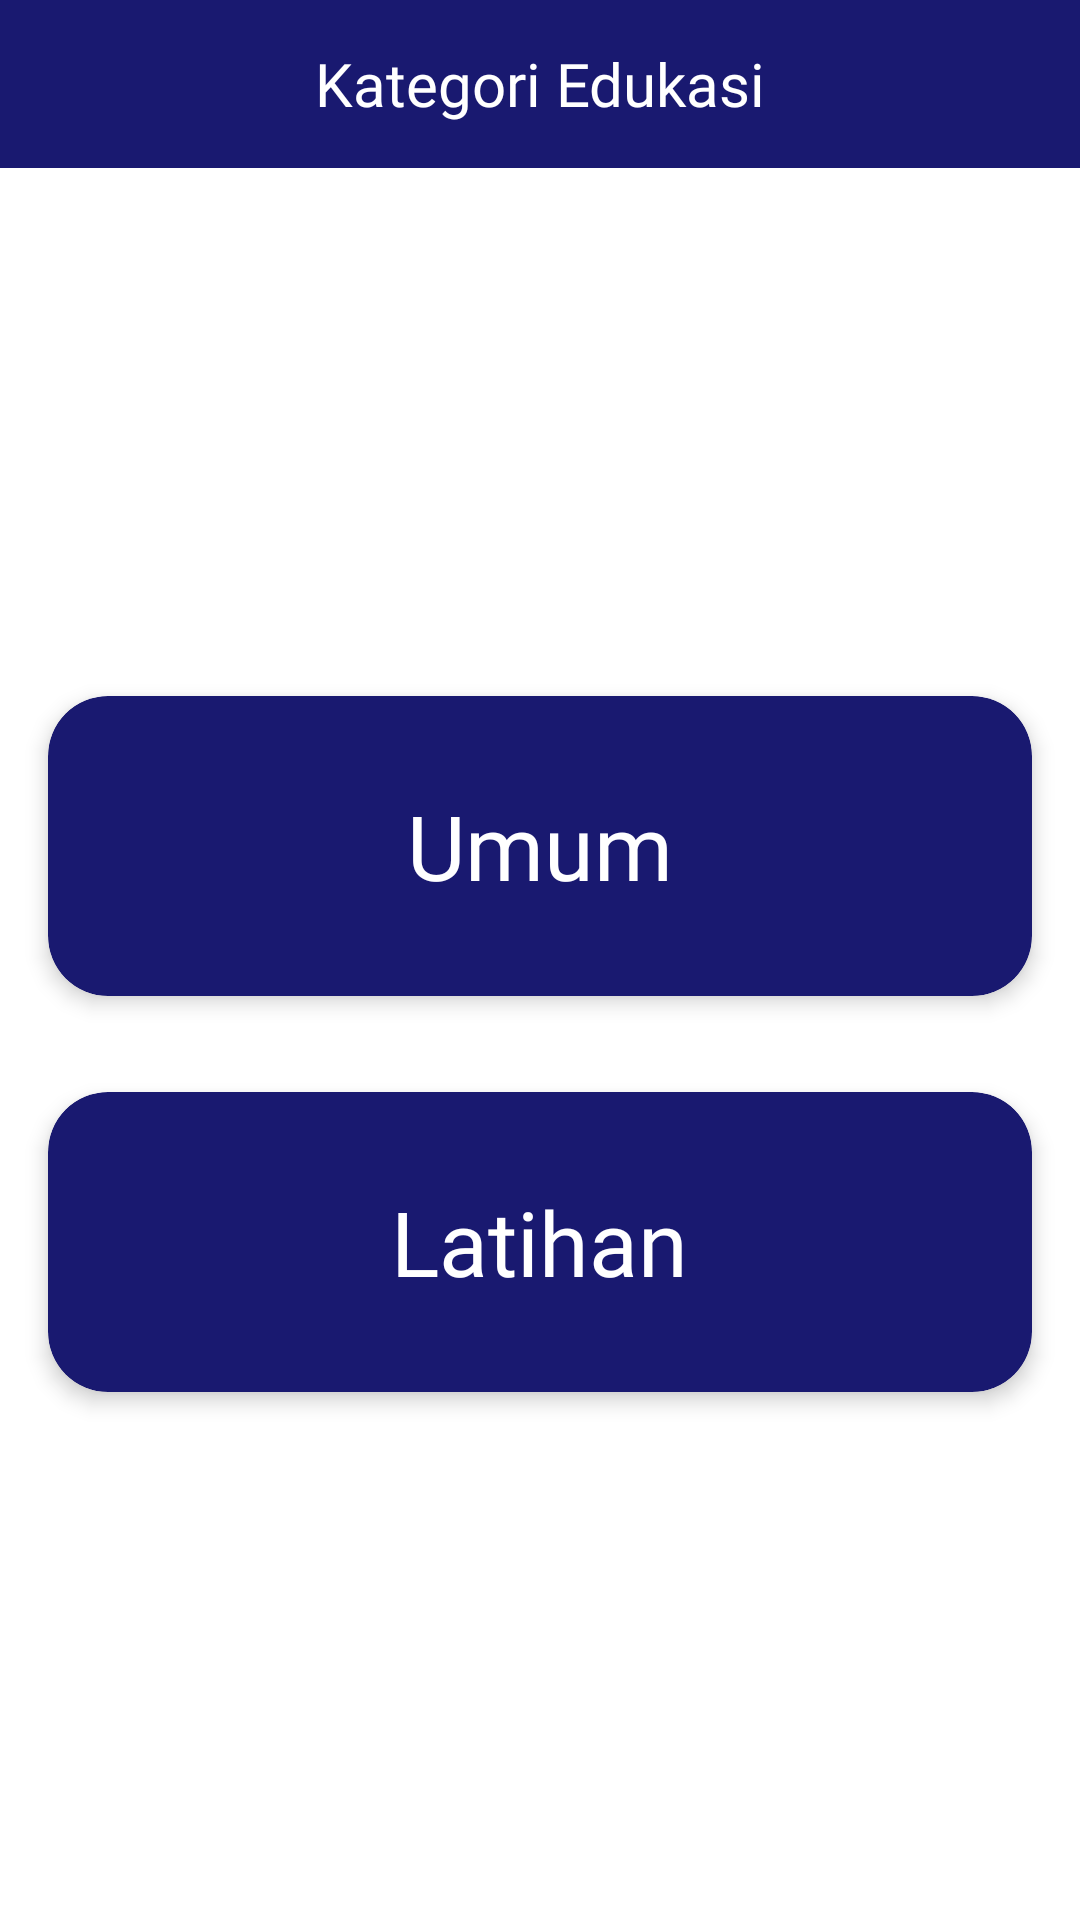

Write the Android layout XML for this screen, with the resource values it uses.
<!-- AndroidManifest.xml: application theme AppTheme -->
<!-- res/layout/activity_pilih_kategori.xml -->
<?xml version="1.0" encoding="utf-8"?>
<androidx.appcompat.widget.LinearLayoutCompat xmlns:android="http://schemas.android.com/apk/res/android"
    xmlns:app="http://schemas.android.com/apk/res-auto"
    xmlns:tools="http://schemas.android.com/tools"
    xmlns:card_view="http://schemas.android.com/apk/res-auto"
    android:layout_width="match_parent"
    android:layout_height="match_parent"
    android:orientation="vertical"
    android:background="@color/C5"
    tools:context=".pilih_kategori">


    <androidx.appcompat.widget.Toolbar
        android:id="@+id/tb"
        android:layout_width="match_parent"
        android:layout_height="wrap_content"
        android:background="@color/C1"
        app:contentInsetStart="0dp">

        <TextView
            android:id="@+id/article_heading"
            android:layout_width="match_parent"
            android:layout_height="match_parent"
            android:gravity="center"
            android:text="Kategori Edukasi"
            android:textColor="#FFFFFF"
            android:textSize="20sp"
            android:fontFamily="@font/montserratbold"/>




    </androidx.appcompat.widget.Toolbar>


    <LinearLayout
        android:layout_width="match_parent"
        android:layout_height="match_parent"
        android:orientation="vertical"
        android:gravity="center">

        <androidx.cardview.widget.CardView
            android:layout_width="match_parent"
            android:layout_height="100dp"
            android:layout_margin="16dp"
            android:clickable="true"
            android:onClick="eduUmum"
            card_view:cardCornerRadius="20dp"
            card_view:contentPadding="25dp"
            card_view:cardElevation="4dp"
            card_view:cardMaxElevation="6dp"
            app:cardBackgroundColor="@color/C1"
            >
            <LinearLayout
                android:layout_width="match_parent"
                android:layout_height="match_parent"
                android:orientation="vertical"
                android:gravity="center">

                <TextView
                    android:layout_width="wrap_content"
                    android:layout_height="wrap_content"
                    android:text="Umum"
                    android:textColor="@android:color/white"
                    android:textSize="30sp"
                    android:gravity="center"
                    android:fontFamily="@font/montserratbold"/>
            </LinearLayout>

        </androidx.cardview.widget.CardView>

        <androidx.cardview.widget.CardView
            android:layout_width="match_parent"
            android:layout_height="100dp"
            android:layout_margin="16dp"
            android:clickable="true"
            android:onClick="eduLatihan"
            card_view:cardCornerRadius="20dp"
            card_view:contentPadding="25dp"
            card_view:cardElevation="4dp"
            card_view:cardMaxElevation="6dp"
            app:cardBackgroundColor="@color/C1"
            >

            <LinearLayout
                android:layout_width="match_parent"
                android:layout_height="match_parent"
                android:orientation="vertical"
                android:gravity="center">

                <TextView
                    android:layout_width="wrap_content"
                    android:layout_height="wrap_content"
                    android:text="Latihan"
                    android:textColor="@android:color/white"
                    android:textSize="30sp"
                    android:gravity="center"
                    android:fontFamily="@font/montserratbold"/>
            </LinearLayout>
        </androidx.cardview.widget.CardView>

    </LinearLayout>

</androidx.appcompat.widget.LinearLayoutCompat>
<!-- resources referenced by this layout -->
<resources>
  <color name="C1">#191970</color>
  <color name="C5">#ffffff</color>
  <style name="AppTheme" parent="Theme.AppCompat.Light.NoActionBar">
          
          <item name="colorPrimary">@color/C1</item>
          <item name="colorPrimaryDark">@color/C1</item>
          <item name="colorAccent">@color/colorAccent</item>
      </style>
  <color name="colorAccent">#192965</color>
</resources>
